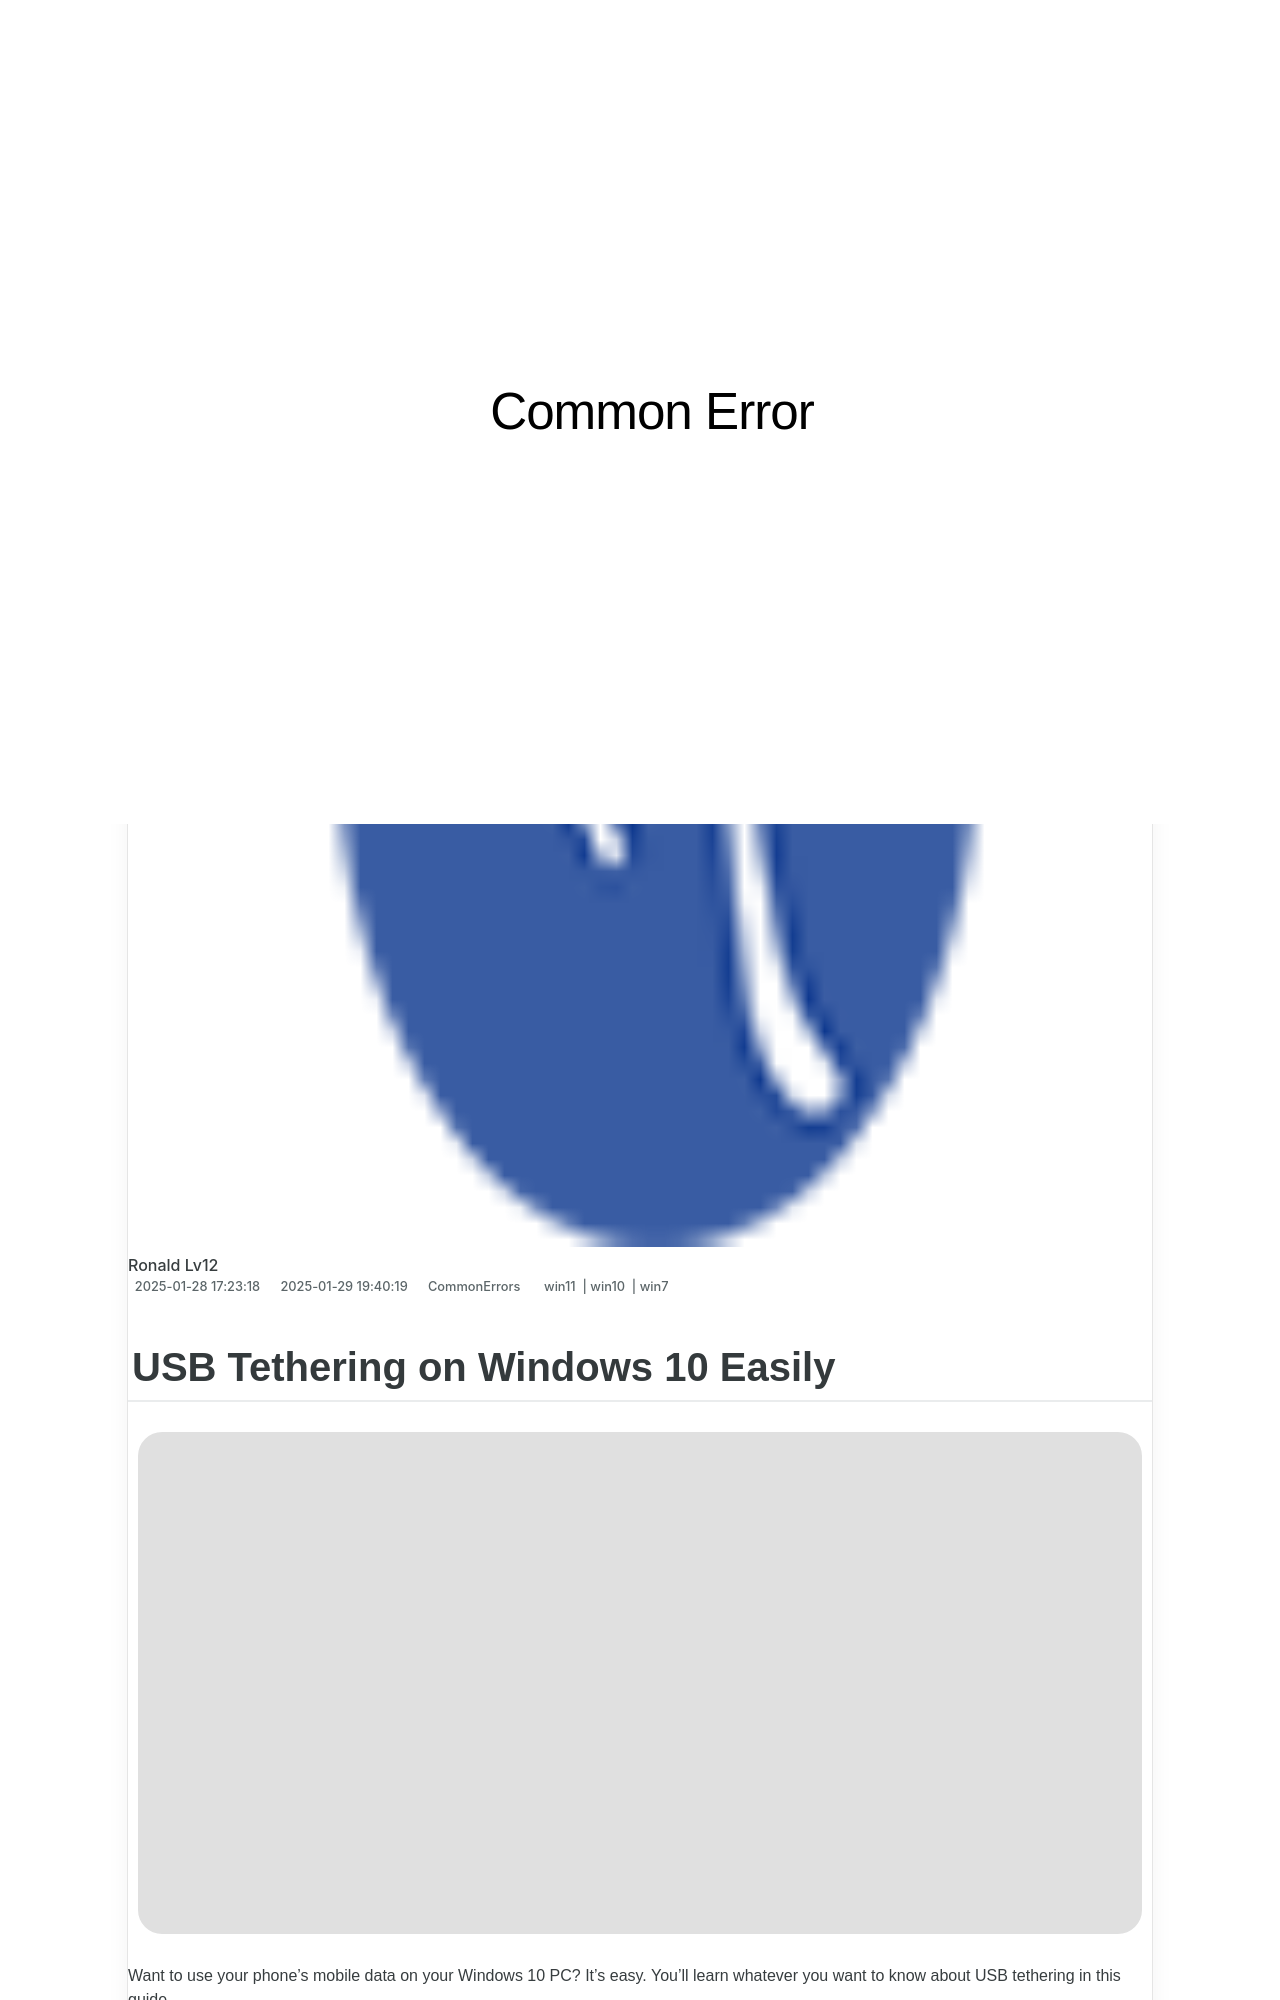

repository: techidaily/site-common-error · page: 1723201972126-usb-tethering-on-windows-11-easily/index.html · generator: jekyll

---
title: USB Tethering on Windows 11 Easily!
date: 2025-01-28T17:23:18.830Z
updated: 2025-01-29T19:40:19.589Z
tags:
  - win11
  - win10
  - win7
categories:
  - CommonErrors
description: This Article Describes USB Tethering on Windows 11 Easily!
excerpt: This Article Describes USB Tethering on Windows 11 Easily!
thumbnail: https://thmb.techidaily.com/92f2629e0a1f1e2f3516b5bfb12e18e1391be680411487e21618499fabf10e50.jpg
---

## USB Tethering on Windows 10 Easily

![](https://images.drivereasy.com/wp-content/uploads/2017/09/usb.jpg)

 Want to use your phone’s mobile data on your Windows 10 PC? It’s easy. You’ll learn whatever you want to know about USB tethering in this guide.

Click the link below to get to your interested part:

1. **[What is USB tethering?](https://tools.techidaily.com/drivereasy/download/)**
2. **[Is it free to use USB tethering?](https://tools.techidaily.com/drivereasy/download/)**
3. **[How do I tether my phone on Windows 10?](https://tools.techidaily.com/drivereasy/download/)**
4. **[USB tethering not working on Windows 10?](https://tools.techidaily.com/drivereasy/download/)**
